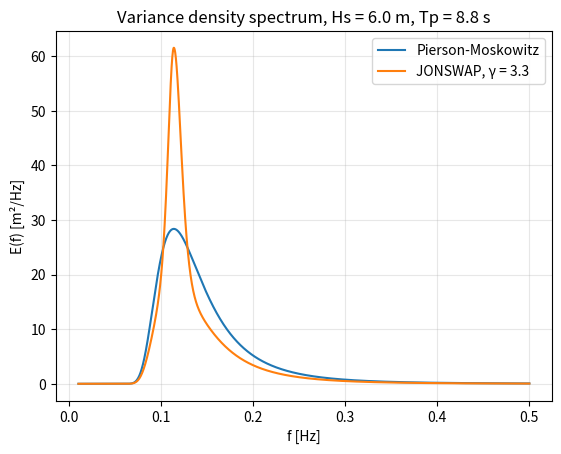

Python code for this plot:
import numpy as np
import matplotlib.pyplot as plt

Hs = 6.0      # significant wave height Hm0 [m]
Tp = 8.8      # peak period [s], deep-water steepness s = 2*pi*Hs/(g*Tp^2) = 0.05
gamma = 3.3   # JONSWAP peak enhancement (1 = Pierson-Moskowitz)

fp = 1.0 / Tp
f = np.linspace(0.01, 0.5, 2000)   # frequency axis [Hz]

# Pierson-Moskowitz, written with Hs and Tp
E_pm = (5 / 16) * Hs**2 * fp**4 * f**-5 * np.exp(-1.25 * (fp / f)**4)

# JONSWAP = PM x normalisation x peak enhancement
sigma = np.where(f <= fp, 0.07, 0.09)
A_gamma = 1 - 0.287 * np.log(gamma)
E_js = A_gamma * E_pm * gamma**np.exp(-(f - fp)**2 / (2 * sigma**2 * fp**2))



plt.plot(f, E_pm, label="Pierson-Moskowitz")
plt.plot(f, E_js, label=f"JONSWAP, γ = {gamma}")
plt.xlabel("f [Hz]")
plt.ylabel("E(f) [m²/Hz]")
plt.title(f"Variance density spectrum, Hs = {Hs} m, Tp = {Tp} s")
plt.legend()
plt.grid(alpha=0.3)
plt.savefig("spectrum.png", dpi=150)
plt.show()

# spectral periods and steepness
g, h = 9.81, 20.0                       # water depth [m]
df = f[1] - f[0]
m = {n: np.sum(f**n * E_js) * df for n in (-1, 0, 1, 2)}
Tm01 = m[0] / m[1]
Tm02 = np.sqrt(m[0] / m[2])
Tm10 = m[-1] / m[0]
print(f"Tm01 = {Tm01:.2f} s, Tm02 = {Tm02:.2f} s, Tm-1,0 = {Tm10:.2f} s_o_p, Tp = {Tp} s")


def wavelength(T):
    "Calculate wavelength from period using linear wave theory"
    return g * T**2 / (2 * np.pi) 

L_0 = wavelength(Tp)
L_0_tm01 = wavelength(Tm01)
L_0_tm02 = wavelength(Tm02)
L_0_tm10 = wavelength(Tm10)
s_L_0 = Hs / L_0
s_L_0_tm01 = Hs / L_0_tm01
s_L_0_tm02 = Hs / L_0_tm02
s_L_0_tm10 = Hs / L_0_tm10
print(f"Deep-water wavelength L0 = {L_0:.2f} m, steepness s = {s_L_0:.3f}")
print(f"Tm01 wavelength L0 = {L_0_tm01:.2f} m, steepness s = {s_L_0_tm01:.3f}")
print(f"Tm02 wavelength L0 = {L_0_tm02:.2f} m, steepness s = {s_L_0_tm02:.3f}")
print(f"Tm10 wavelength L0 = {L_0_tm10:.2f} m, steepness s = {s_L_0_tm10:.3f}")
